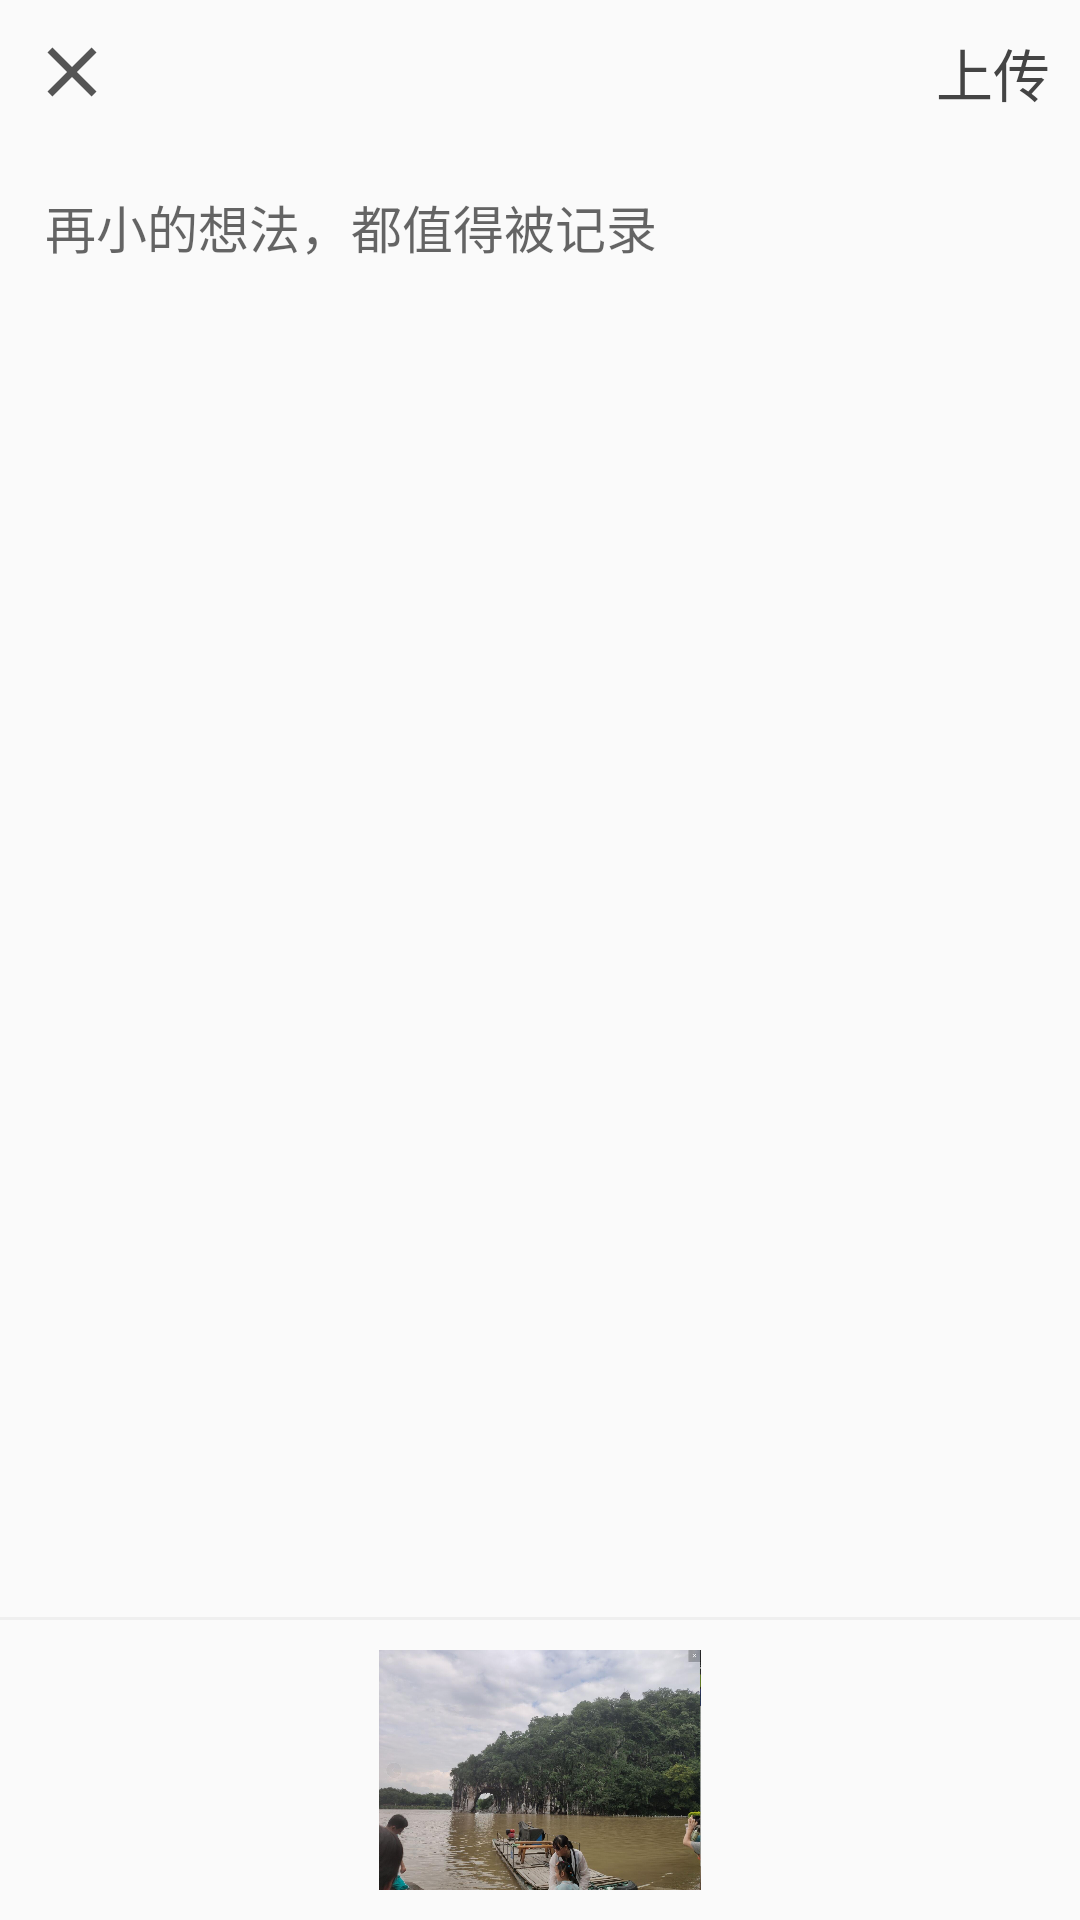

Produce the Android XML layout that renders to this screen, including the resource entries it uses.
<!-- AndroidManifest.xml: application theme MyTheme -->
<!-- res/layout/upload_dialog.xml -->
<?xml version="1.0" encoding="utf-8"?>
<LinearLayout xmlns:android="http://schemas.android.com/apk/res/android"
    android:layout_width="match_parent"
    android:layout_height="300dp"
    android:orientation="vertical">

    <RelativeLayout
        android:layout_width="match_parent"
        android:layout_height="wrap_content"
        android:padding="10dp">

        <ImageView
            android:id="@+id/iv_close_upload_dialog"
            android:layout_width="wrap_content"
            android:layout_height="wrap_content"
            android:layout_centerVertical="true"
            android:src="@drawable/ic_close_black_32dp" />

        <TextView
            android:id="@+id/tv_do_upload"
            android:layout_width="wrap_content"
            android:layout_height="wrap_content"
            android:layout_alignParentEnd="true"
            android:layout_centerVertical="true"
            android:text="上传"
            android:textColor="@color/text_color"
            android:textSize="19sp" />

    </RelativeLayout>

    <EditText
        android:id="@+id/et_content_upload"
        android:layout_width="match_parent"
        android:layout_height="0dp"
        android:layout_weight="1"
        android:background="@null"
        android:gravity="top"
        android:hint="再小的想法，都值得被记录"
        android:padding="15dp"
        android:textSize="17sp" />

    <View
        android:layout_width="match_parent"
        android:layout_height="1dp"
        android:background="@color/lineColor" />

    <ImageView
        android:id="@+id/iv_image_upload"
        android:layout_width="wrap_content"
        android:layout_height="100dp"
        android:layout_gravity="bottom|center"
        android:padding="10dp"
        android:src="@drawable/xbs_jpg" />

</LinearLayout>
<!-- resources referenced by this layout -->
<resources>
  <color name="lineColor">#efefef</color>
  <color name="text_color">#444444</color>
  <!-- drawable ic_close_black_32dp (drawable) -->
  <vector android:height="28dp" android:tint="#555555"
      android:viewportHeight="24.0" android:viewportWidth="24.0"
      android:width="28dp" xmlns:android="http://schemas.android.com/apk/res/android">
      <path android:fillColor="#FF000000" android:pathData="M19,6.41L17.59,5 12,10.59 6.41,5 5,6.41 10.59,12 5,17.59 6.41,19 12,13.41 17.59,19 19,17.59 13.41,12z"/>
  </vector>
  <!-- drawable xbs_jpg: jpg bitmap (drawable-xhdpi, 146861 bytes) -->
  <style name="MyTheme" parent="AppTheme">
      </style>
  <style name="AppTheme" parent="Theme.AppCompat.Light.NoActionBar">
          
          <item name="colorPrimary">@color/colorPrimary</item>
          <item name="colorPrimaryDark">@color/colorPrimaryDark</item>
          <item name="colorAccent">@color/colorAccent</item>
      </style>
  <color name="colorPrimary">#e3b4b8</color>
  <color name="colorPrimaryDark">#e3b4b8</color>
  <color name="colorAccent">#D81B60</color>
</resources>
